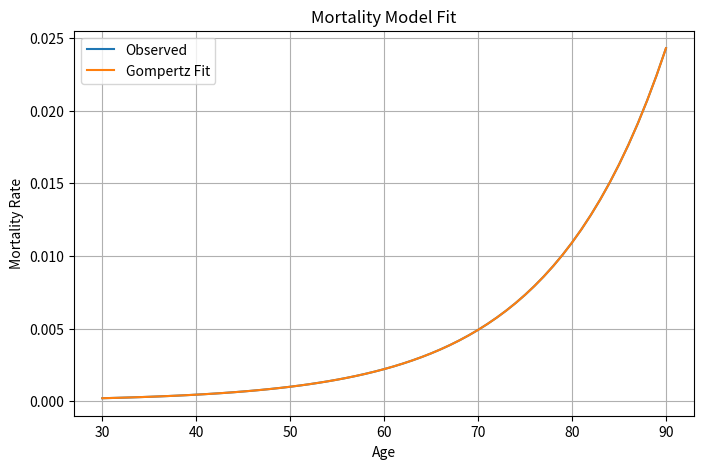

Write the Python code that produced this figure.
import pandas as pd
import numpy as np
import matplotlib.pyplot as plt
from scipy.optimize import curve_fit

ages = np.arange(30, 91)

# synthetic mortality rates
qx = 0.0002 * np.exp(0.08 * (ages - 30))

df = pd.DataFrame({
    "Age": ages,
    "qx": qx
})

def gompertz(x, A, B):
    return A * np.exp(B * x)

log_qx = np.log(qx)

# linear fit
B_fit, logA_fit = np.polyfit(ages, log_qx, 1)

A_fit = np.exp(logA_fit)

print("A =", A_fit)
print("B =", B_fit)

# fitted curve
qx_fit = A_fit * np.exp(B_fit * ages)

print("A =", A_fit)
print("B =", B_fit)

qx_fit = gompertz(ages, A_fit, B_fit)

plt.figure(figsize=(8,5))
plt.plot(ages, qx, label="Observed")
plt.plot(ages, qx_fit, label="Gompertz Fit")
plt.xlabel("Age")
plt.ylabel("Mortality Rate")
plt.title("Mortality Model Fit")
plt.legend()
plt.grid(True)
plt.show()
